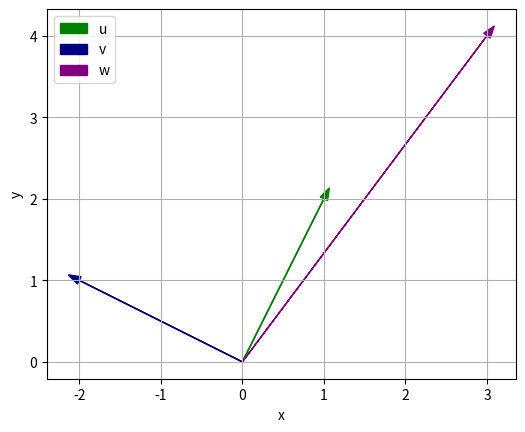

Write the Python code that produced this figure.
# Mechatronik
# Beispiel-Loesung zur Uebung 2, Aufgabe 7
# [redacted]

# %% Packages

import numpy as np
import matplotlib.pyplot as plt


# %% Aufg. 1 -- Vektoren

u = np.array([1.0, 2.0])
v = np.array([-2.0, 1.0])
w = np.array([3.0, 4.0])

# (a) Graphische Darstellung
fig = plt.figure(1)
plt.clf()
ax = fig.add_subplot(1,1,1)
ax.arrow(0.0, 0.0, *u, color=[0,0.5,0], head_width=0.1, label='u')
ax.arrow(0.0, 0.0, *v, color=[0,0,0.5], head_width=0.1, label='v')
ax.arrow(0.0, 0.0, *w, color=[0.5,0,0.5], head_width=0.1, label='w')
ax.grid(True)
ax.set_aspect('equal', 'box')
ax.legend()
ax.set(xlabel='x')
ax.set(ylabel='y')
plt.show()

# (b)
print(f'1. |u|  = {np.linalg.norm(u,2)}')
print(f'2. |-u| = {np.linalg.norm(-u,2)}')
print(f'3. |v|  = {np.linalg.norm(v,2)}')
print(f'4. |w|  = {np.linalg.norm(w,2)}')

print(f'5. u.v = {np.dot(u,v)}')
print(f'6. v.u = {np.dot(v,u)}')
print(f'7. v.w = {np.dot(v,w)}')
print(f'8. u.w = {np.dot(u,w)}')

# (c) Winkel
def winkel_in_grad(a, b):
    a_abs, b_abs = np.linalg.norm(a, 2), np.linalg.norm(b, 2)
    alpha = np.arccos(np.dot(a,b) / (a_abs * b_abs))
    return np.rad2deg(alpha)

print(f'Winkel zwischen u und v ist {winkel_in_grad(u,v)} Grad')
print(f'Winkel zwischen v und w ist {winkel_in_grad(v,w)} Grad')
print(f'Winkel zwischen u und w ist {winkel_in_grad(u,w)} Grad')

# %% Aufg. 2 -- Rechnen mit Matrizen und Vektoren

u, v = np.array([1.0, 2.0]), np.array([5.0, 3.0])
A = np.array([[1.0, 2.0], [3.0, 4.0]])
B = np.array([[-2.0, 5.0], [0.0, 1.0]])

# Teil 1 (a)
for alpha in [2.0, -3.0]:
    print(alpha*u)
    print(alpha*v)
    print(alpha*A)
    print(alpha*B)
  
# Teil 1 (b)
print(A+B)
print(A-B)
print(A+A.T)
print(A-A.T)

# Teil 2
print(np.dot(A,B))
print(np.dot(B,A))
print(np.dot(A,A.T))
print(np.dot(B,B))

# Teil 3
print(np.dot(A,u))
print(np.dot(B,v))
print(np.dot(v,A))
print(np.dot(u,B))



# %% Aufg. 3 -- Lineares Gleichungssystem

A = np.array([[1.0, 3.0], [-4.0, 2.0]])
b = np.array([10.0, 2.0])

print(np.linalg.solve(A,b))


A = np.array([[3.0,2.0,-1.0], [1.0,3.0,-2.0], [5.0,0.0,1.0]])
b = np.array([-4.0, -11.0, 8.0])

print(np.linalg.solve(A,b))


# %% Aufg. 4 -- Invertierung von Matrizen

A = np.array([[1.0, 2.0], [3.0, 4.0]])
print(np.linalg.det(A))
if abs(np.linalg.det(A)) > 1.0e-6:
    print(np.linalg.inv(A))

B = np.array([[1.0, 0.0], [0.0, 1.0]])
print(np.linalg.det(B))
if abs(np.linalg.det(B)) > 1.0e-6:
    print(np.linalg.inv(B))

C = np.array([[4.0, 2.0], [2.0, 1.0]])
print(np.linalg.det(C))
if abs(np.linalg.det(C)) > 1.0e-6:
    print(np.linalg.inv(C))

D = np.array([[-2.0, 0.0], [0.0, 10.0]])
print(np.linalg.det(D))
if abs(np.linalg.det(D)) > 1.0e-6:
    print(np.linalg.inv(D))



# %% Aufg. 5 -- Eigenwerte und -vektoren
# Hinweis: Die Reihenfolge der EW und EV stimmt nicht notwendigerweise
# mit der der haendischen Rechnung ueberein.
# Der Grund ist, dass die Reihenfolge der EW lambda nicht festgelegt ist.
# Zusaetzlich sind die EV, die Sie via np.linalg.eig() erhalten,
# auf die Laenge 1.0 normiert (Euklidische Norm).

# (a)
A=np.array([[4,-10],[-5,-1]]) / 3.0

print('Koeffizienten des charakteristischen Polynoms')
print(np.poly(A))

Lam, V = np.linalg.eig(A)
print('Eigenwerte')
print(Lam)
print('Eigenvektoren')
print(V)


# (b)
B=np.array([[8,18,-10],[12,2,10],[3,3,10]]) / 10.0

print('Koeffizienten des charakteristischen Polynoms')
print(np.poly(B))

Lam, V = np.linalg.eig(B)
print('Eigenwerte')
print(Lam)
print('Eigenvektoren')
print(V)

